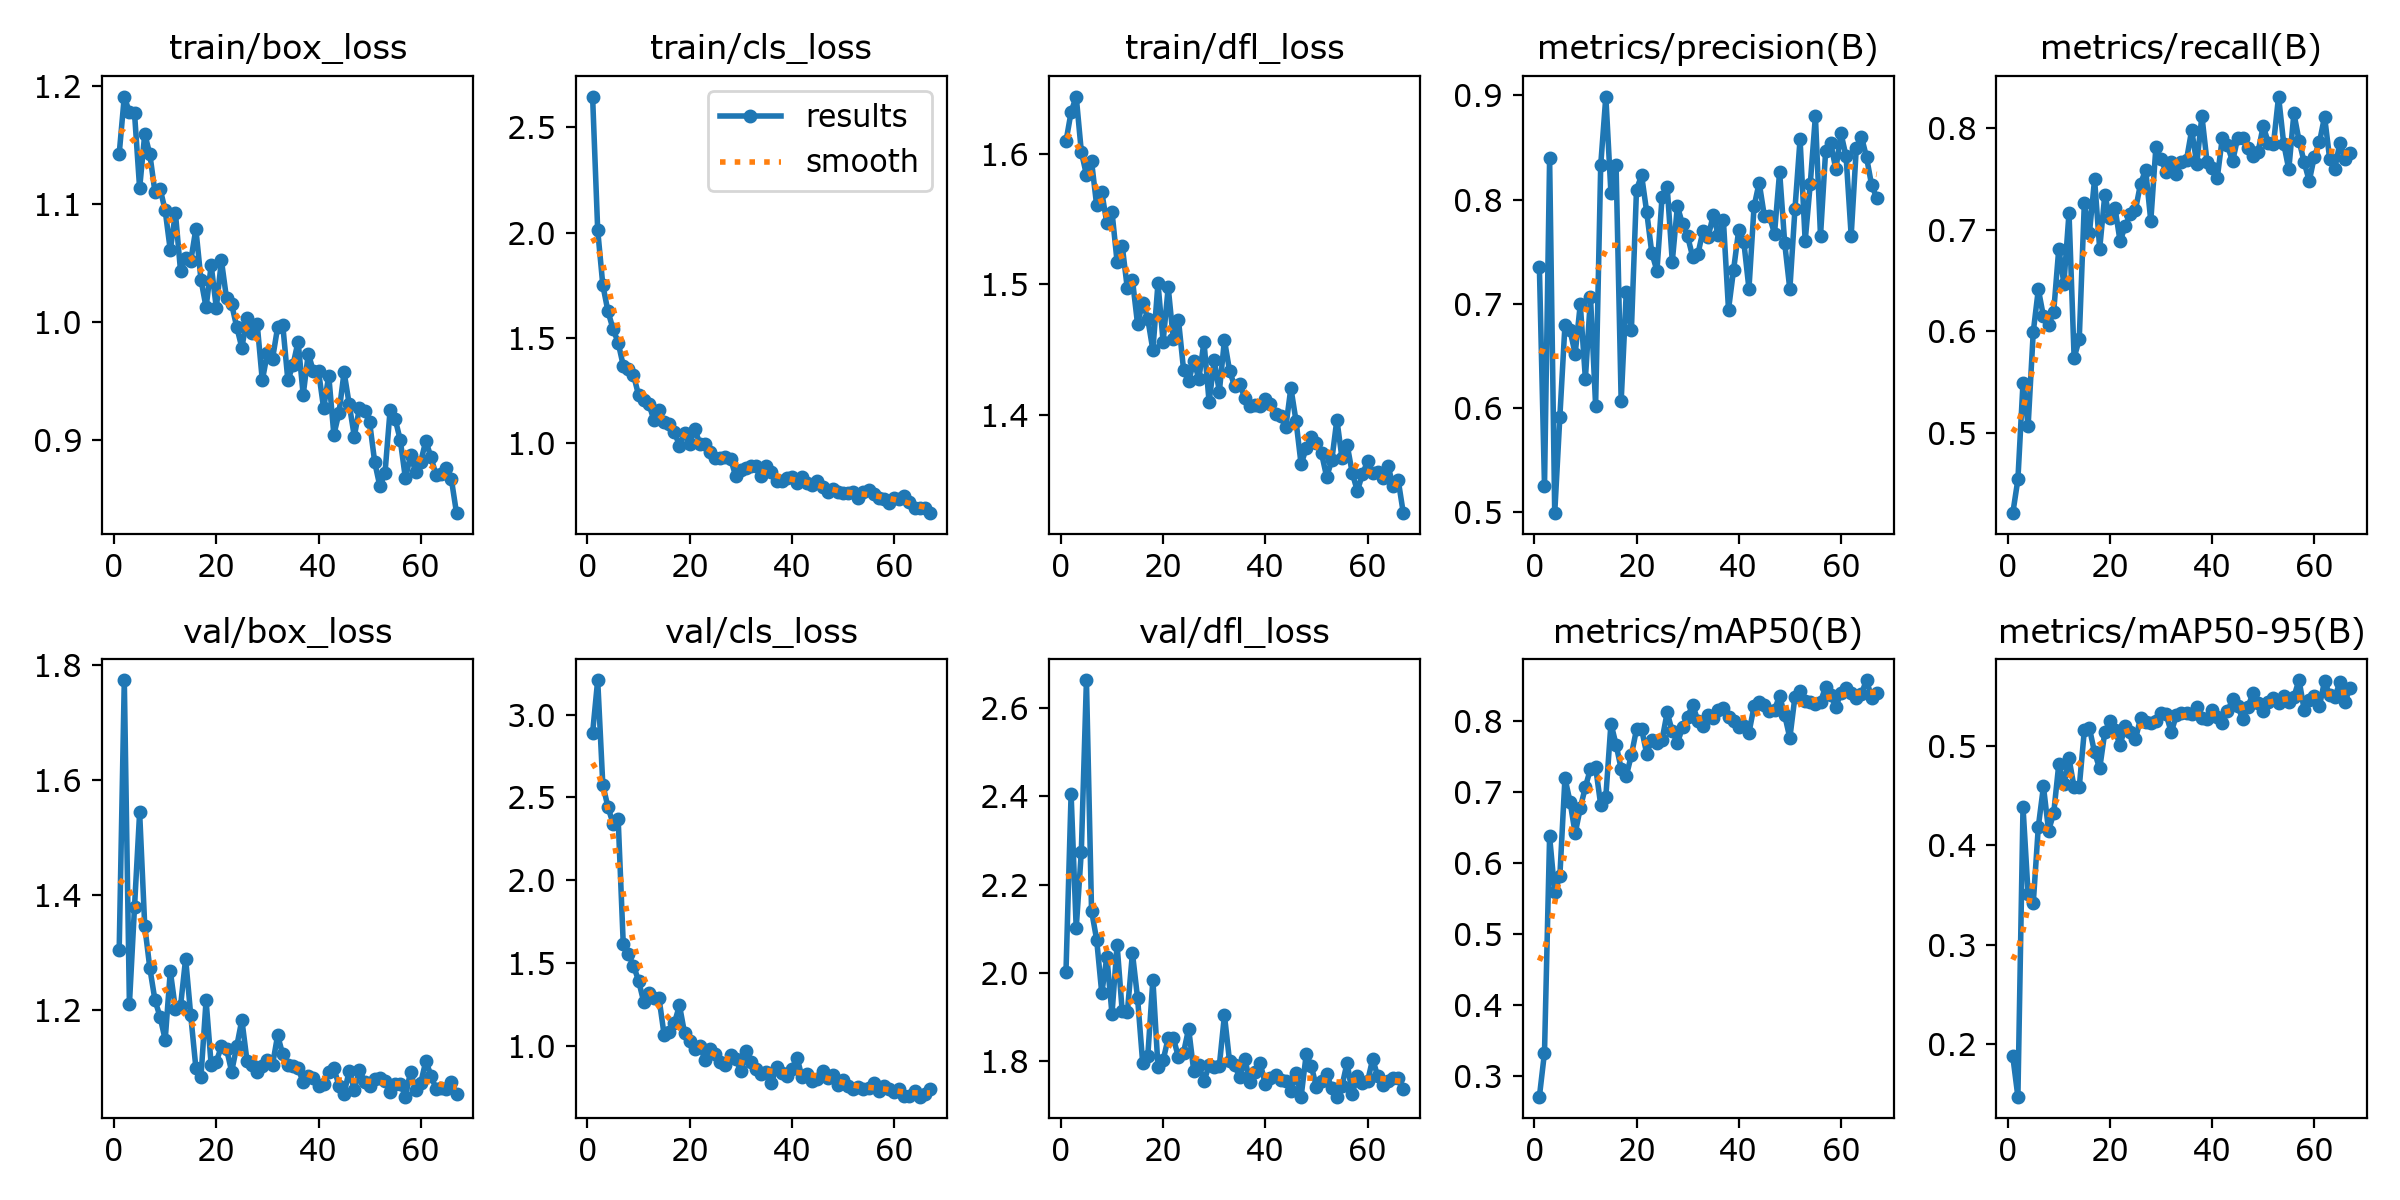

The table this chart was drawn from, first rows:
epoch, time, train/box_loss, train/cls_loss, train/dfl_loss, metrics/precision(B), metrics/recall(B), metrics/mAP50(B), metrics/mAP50-95(B), val/box_loss, val/cls_loss, val/dfl_loss, lr/pg0, lr/pg1, lr/pg2
1, 35.07, 1.143, 2.646, 1.61, 0.7354, 0.4212, 0.2707, 0.1874, 1.304, 2.889, 2.003, 0.0004095, 0.0004095, 0.0004095
2, 64.58, 1.191, 2.012, 1.632, 0.5253, 0.4544, 0.3329, 0.1466, 1.775, 3.209, 2.405, 0.000818, 0.000818, 0.000818
3, 94.67, 1.178, 1.751, 1.644, 0.8396, 0.5495, 0.6373, 0.4388, 1.21, 2.576, 2.101, 0.001218, 0.001218, 0.001218
4, 124.5, 1.177, 1.627, 1.602, 0.4993, 0.5071, 0.559, 0.351, 1.38, 2.443, 2.275, 0.001213, 0.001213, 0.001213
5, 157.7, 1.114, 1.543, 1.584, 0.5914, 0.5993, 0.5809, 0.3416, 1.544, 2.342, 2.664, 0.0012, 0.0012, 0.0012
6, 192.8, 1.16, 1.479, 1.595, 0.6795, 0.6415, 0.7196, 0.4191, 1.346, 2.372, 2.141, 0.001188, 0.001188, 0.001188
7, 226.3, 1.142, 1.369, 1.561, 0.6746, 0.6148, 0.6861, 0.4595, 1.273, 1.614, 2.075, 0.001176, 0.001176, 0.001176
8, 261, 1.11, 1.351, 1.571, 0.6521, 0.6065, 0.6415, 0.415, 1.217, 1.553, 1.954, 0.001163, 0.001163, 0.001163
9, 293.2, 1.113, 1.326, 1.547, 0.6997, 0.6193, 0.6773, 0.4324, 1.188, 1.484, 2.036, 0.001151, 0.001151, 0.001151
10, 325.2, 1.095, 1.228, 1.556, 0.6282, 0.6816, 0.707, 0.4819, 1.148, 1.393, 1.907, 0.001139, 0.001139, 0.001139
11, 354.9, 1.061, 1.204, 1.517, 0.7067, 0.647, 0.7328, 0.4616, 1.268, 1.266, 2.063, 0.001126, 0.001126, 0.001126
12, 384.4, 1.093, 1.188, 1.53, 0.6026, 0.7168, 0.7349, 0.4878, 1.202, 1.321, 1.913, 0.001114, 0.001114, 0.001114
13, 413.1, 1.044, 1.111, 1.497, 0.8333, 0.5742, 0.6816, 0.4585, 1.206, 1.291, 1.91, 0.001102, 0.001102, 0.001102
14, 23282, 1.055, 1.158, 1.504, 0.8989, 0.5921, 0.6932, 0.4586, 1.29, 1.287, 2.045, 0.001089, 0.001089, 0.001089
15, 23320, 1.052, 1.1, 1.47, 0.8061, 0.7266, 0.7963, 0.5162, 1.191, 1.065, 1.943, 0.001077, 0.001077, 0.001077
16, 23352, 1.079, 1.093, 1.486, 0.8336, 0.697, 0.7667, 0.5181, 1.1, 1.083, 1.797, 0.001064, 0.001064, 0.001064
17, 23385, 1.036, 1.054, 1.474, 0.6068, 0.7498, 0.7325, 0.4939, 1.084, 1.137, 1.811, 0.001052, 0.001052, 0.001052
18, 23420, 1.013, 0.9894, 1.449, 0.7115, 0.6815, 0.7223, 0.4777, 1.217, 1.244, 1.984, 0.00104, 0.00104, 0.00104
19, 23453, 1.048, 1.048, 1.501, 0.6748, 0.7342, 0.752, 0.514, 1.104, 1.076, 1.787, 0.001027, 0.001027, 0.001027
20, 23488, 1.012, 0.9967, 1.456, 0.8096, 0.7114, 0.7881, 0.5255, 1.11, 1.03, 1.801, 0.001015, 0.001015, 0.001015
21, 23521, 1.053, 1.069, 1.498, 0.8233, 0.7214, 0.7883, 0.5162, 1.137, 0.9813, 1.852, 0.001002, 0.001002, 0.001002
22, 23553, 1.02, 0.9971, 1.458, 0.788, 0.6886, 0.7538, 0.501, 1.133, 0.9976, 1.852, 0.0009901, 0.0009901, 0.0009901
23, 23586, 1.015, 0.9986, 1.473, 0.7487, 0.7041, 0.7738, 0.521, 1.093, 0.9151, 1.809, 0.0009778, 0.0009778, 0.0009778
24, 23619, 0.9961, 0.9572, 1.435, 0.7319, 0.7154, 0.7694, 0.5147, 1.137, 0.9832, 1.819, 0.0009654, 0.0009654, 0.0009654
25, 23653, 0.9786, 0.9304, 1.425, 0.8025, 0.7196, 0.7732, 0.5071, 1.183, 0.9503, 1.873, 0.000953, 0.000953, 0.000953
26, 23685, 1.004, 0.9318, 1.441, 0.8125, 0.7456, 0.812, 0.5285, 1.112, 0.9048, 1.777, 0.0009406, 0.0009406, 0.0009406
27, 23719, 0.9913, 0.9342, 1.428, 0.7407, 0.759, 0.7853, 0.5241, 1.103, 0.8866, 1.791, 0.0009283, 0.0009283, 0.0009283
28, 23751, 0.9987, 0.927, 1.456, 0.7936, 0.7088, 0.7688, 0.5235, 1.092, 0.9441, 1.754, 0.0009159, 0.0009159, 0.0009159
29, 23784, 0.9509, 0.8448, 1.41, 0.7766, 0.7815, 0.791, 0.5256, 1.103, 0.9229, 1.791, 0.0009035, 0.0009035, 0.0009035
30, 23816, 0.974, 0.8715, 1.442, 0.7648, 0.7699, 0.8059, 0.5336, 1.114, 0.8472, 1.787, 0.0008911, 0.0008911, 0.0008911
31, 23849, 0.9692, 0.8821, 1.417, 0.7451, 0.7568, 0.8224, 0.5324, 1.105, 0.9678, 1.789, 0.0008787, 0.0008787, 0.0008787
32, 23884, 0.996, 0.8925, 1.457, 0.7476, 0.767, 0.8003, 0.5142, 1.156, 0.9018, 1.904, 0.0008664, 0.0008664, 0.0008664
33, 23916, 0.998, 0.8941, 1.434, 0.7698, 0.755, 0.7925, 0.5313, 1.123, 0.8571, 1.799, 0.000854, 0.000854, 0.000854
34, 23949, 0.951, 0.8464, 1.422, 0.764, 0.7672, 0.8085, 0.5339, 1.104, 0.8297, 1.79, 0.0008416, 0.0008416, 0.0008416
35, 23981, 0.9639, 0.8909, 1.423, 0.785, 0.7692, 0.8038, 0.534, 1.102, 0.8417, 1.764, 0.0008293, 0.0008293, 0.0008293
36, 24014, 0.9837, 0.8635, 1.412, 0.7661, 0.7982, 0.8157, 0.5331, 1.099, 0.7779, 1.804, 0.0008169, 0.0008169, 0.0008169
37, 24046, 0.9387, 0.8212, 1.407, 0.7804, 0.7651, 0.8185, 0.5401, 1.074, 0.8724, 1.752, 0.0008045, 0.0008045, 0.0008045
38, 24079, 0.9736, 0.8221, 1.407, 0.6946, 0.8121, 0.806, 0.5284, 1.086, 0.8382, 1.775, 0.0007921, 0.0007921, 0.0007921
39, 24114, 0.9585, 0.8351, 1.406, 0.733, 0.767, 0.8005, 0.5272, 1.082, 0.815, 1.795, 0.0007797, 0.0007797, 0.0007797
40, 24148, 0.9586, 0.8386, 1.412, 0.771, 0.7609, 0.7907, 0.537, 1.068, 0.8615, 1.747, 0.0007674, 0.0007674, 0.0007674
41, 24180, 0.9274, 0.8102, 1.408, 0.7592, 0.7509, 0.7928, 0.5291, 1.071, 0.9271, 1.761, 0.000755, 0.000755, 0.000755
42, 24211, 0.9549, 0.8416, 1.4, 0.7146, 0.7908, 0.7833, 0.524, 1.093, 0.8093, 1.769, 0.0007426, 0.0007426, 0.0007426
43, 24244, 0.9049, 0.8141, 1.399, 0.7935, 0.7832, 0.8206, 0.5352, 1.099, 0.828, 1.757, 0.0007302, 0.0007302, 0.0007302
44, 24276, 0.9234, 0.8008, 1.39, 0.8163, 0.7673, 0.827, 0.5474, 1.068, 0.7899, 1.755, 0.0007179, 0.0007179, 0.0007179
45, 24308, 0.9579, 0.823, 1.421, 0.7846, 0.7905, 0.8218, 0.5406, 1.054, 0.8006, 1.732, 0.0007055, 0.0007055, 0.0007055
46, 24340, 0.9308, 0.7927, 1.395, 0.7843, 0.7907, 0.8135, 0.5274, 1.094, 0.8489, 1.773, 0.0006931, 0.0006931, 0.0006931
47, 24372, 0.9034, 0.7691, 1.362, 0.7674, 0.7807, 0.8159, 0.5396, 1.061, 0.8026, 1.719, 0.0006808, 0.0006808, 0.0006808
48, 24404, 0.9276, 0.7839, 1.374, 0.8267, 0.7731, 0.8351, 0.5538, 1.096, 0.824, 1.815, 0.0006684, 0.0006684, 0.0006684
49, 24437, 0.9249, 0.7686, 1.382, 0.758, 0.7771, 0.8078, 0.5436, 1.075, 0.7605, 1.788, 0.000656, 0.000656, 0.000656
50, 24469, 0.9153, 0.7632, 1.378, 0.714, 0.8023, 0.776, 0.5354, 1.067, 0.7957, 1.741, 0.0006436, 0.0006436, 0.0006436
51, 24502, 0.8814, 0.7641, 1.37, 0.7909, 0.7854, 0.8342, 0.5447, 1.08, 0.7593, 1.755, 0.0006312, 0.0006312, 0.0006312
52, 24534, 0.8613, 0.7711, 1.352, 0.858, 0.7843, 0.8424, 0.5485, 1.082, 0.7372, 1.771, 0.0006189, 0.0006189, 0.0006189
53, 24566, 0.8721, 0.7399, 1.365, 0.7604, 0.8312, 0.8286, 0.5436, 1.077, 0.7521, 1.738, 0.0006065, 0.0006065, 0.0006065
54, 26102, 0.9256, 0.77, 1.396, 0.8155, 0.785, 0.826, 0.5506, 1.058, 0.7377, 1.719, 0.0005941, 0.0005941, 0.0005941
55, 26126, 0.9182, 0.7797, 1.366, 0.8802, 0.7596, 0.8236, 0.5443, 1.071, 0.7443, 1.744, 0.0005818, 0.0005818, 0.0005818
56, 26149, 0.9001, 0.7617, 1.377, 0.7653, 0.8147, 0.827, 0.55, 1.072, 0.7743, 1.796, 0.0005694, 0.0005694, 0.0005694
57, 26173, 0.8678, 0.7431, 1.355, 0.8465, 0.7879, 0.848, 0.5669, 1.049, 0.7251, 1.726, 0.000557, 0.000557, 0.000557
58, 26196, 0.8874, 0.7378, 1.341, 0.854, 0.7667, 0.8366, 0.5372, 1.093, 0.7585, 1.765, 0.0005446, 0.0005446, 0.0005446
59, 26219, 0.8736, 0.7184, 1.354, 0.8291, 0.748, 0.8198, 0.5464, 1.061, 0.7384, 1.751, 0.0005322, 0.0005322, 0.0005322
60, 26242, 0.8821, 0.7395, 1.364, 0.8636, 0.7722, 0.8394, 0.5503, 1.073, 0.7233, 1.754, 0.0005199, 0.0005199, 0.0005199
... 7 more rows
